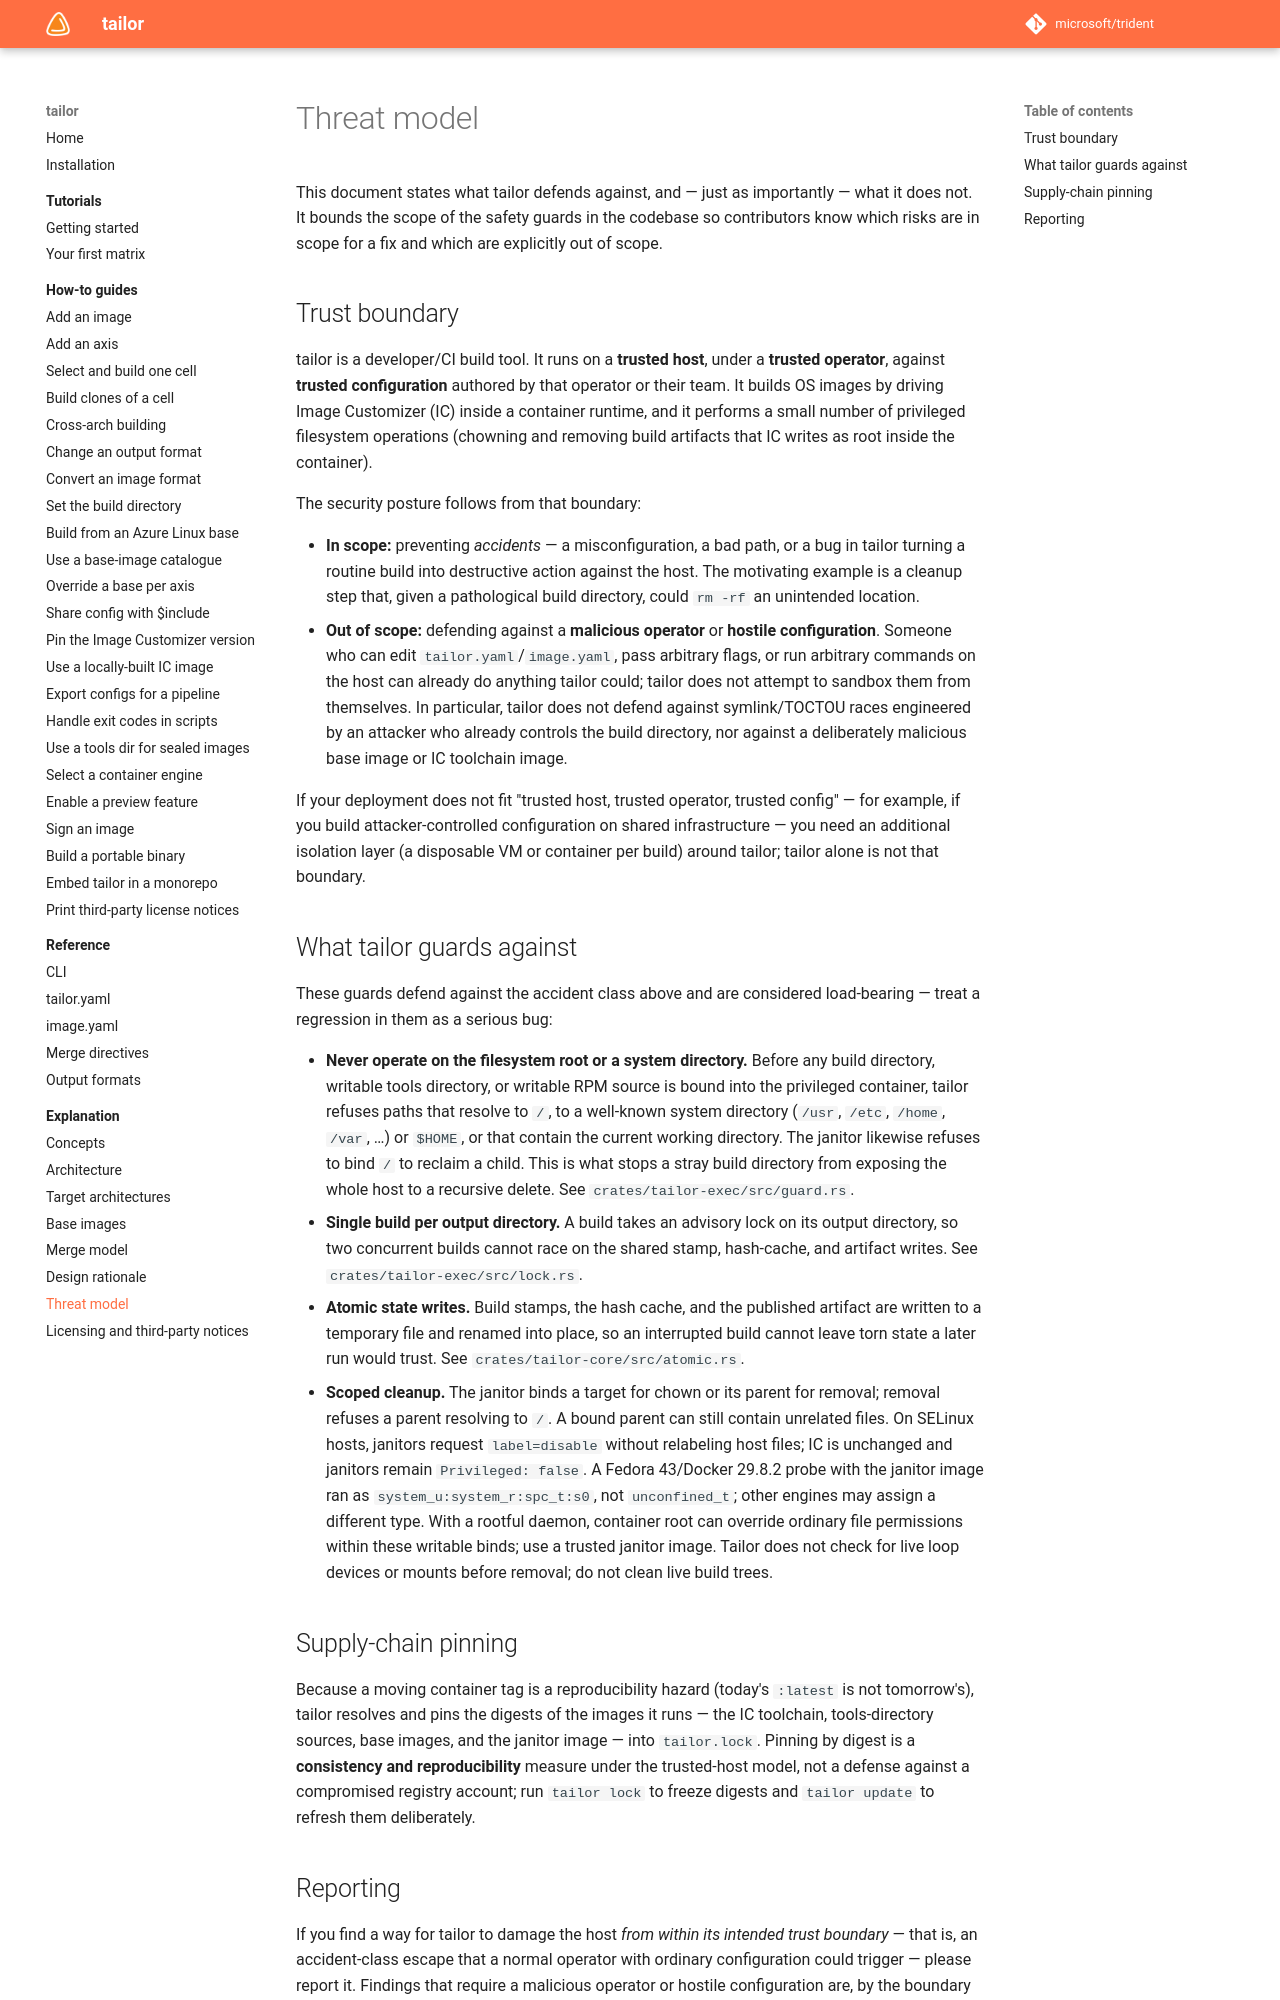

repository: frhuelsz/tailor · page: 1.3/explanation/threat-model/index.html · generator: mkdocs

# Threat model

This document states what tailor defends against, and — just as importantly —
what it does not. It bounds the scope of the safety guards in the codebase so
contributors know which risks are in scope for a fix and which are explicitly
out of scope.

## Trust boundary

tailor is a developer/CI build tool. It runs on a **trusted host**, under a
**trusted operator**, against **trusted configuration** authored by that
operator or their team. It builds OS images by driving Image Customizer (IC)
inside a container runtime, and it performs a small number of privileged
filesystem operations (chowning and removing build artifacts that IC writes as
root inside the container).

The security posture follows from that boundary:

- **In scope:** preventing *accidents* — a misconfiguration, a bad path, or a
  bug in tailor turning a routine build into destructive action against the
  host. The motivating example is a cleanup step that, given a pathological
  build directory, could `rm -rf` an unintended location.
- **Out of scope:** defending against a **malicious operator** or **hostile
  configuration**. Someone who can edit `tailor.yaml`/`image.yaml`, pass
  arbitrary flags, or run arbitrary commands on the host can already do anything
  tailor could; tailor does not attempt to sandbox them from themselves. In
  particular, tailor does not defend against symlink/TOCTOU races engineered by
  an attacker who already controls the build directory, nor against a
  deliberately malicious base image or IC toolchain image.

If your deployment does not fit "trusted host, trusted operator, trusted
config" — for example, if you build attacker-controlled configuration on shared
infrastructure — you need an additional isolation layer (a disposable VM or
container per build) around tailor; tailor alone is not that boundary.

## What tailor guards against

These guards defend against the accident class above and are considered
load-bearing — treat a regression in them as a serious bug:

- **Never operate on the filesystem root or a system directory.** Before any
  build directory, writable tools directory, or writable RPM source is bound
  into the privileged container, tailor refuses paths that resolve to `/`, to a
  well-known system directory (`/usr`, `/etc`, `/home`, `/var`, …) or `$HOME`, or
  that contain the current working directory. The janitor likewise refuses to
  bind `/` to reclaim a child. This is what stops a stray build directory from
  exposing the whole host to a recursive delete. See
  `crates/tailor-exec/src/guard.rs`.
- **Single build per output directory.** A build takes an advisory lock on its
  output directory, so two concurrent builds cannot race on the shared stamp,
  hash-cache, and artifact writes. See `crates/tailor-exec/src/lock.rs`.
- **Atomic state writes.** Build stamps, the hash cache, and the published
  artifact are written to a temporary file and renamed into place, so an
  interrupted build cannot leave torn state a later run would trust. See
  `crates/tailor-core/src/atomic.rs`.
- **Scoped privileged cleanup.** The janitor only chowns/removes the specific
  paths a build produced (the build directory's children, the image cache, the
  per-cell log), never arbitrary locations.
